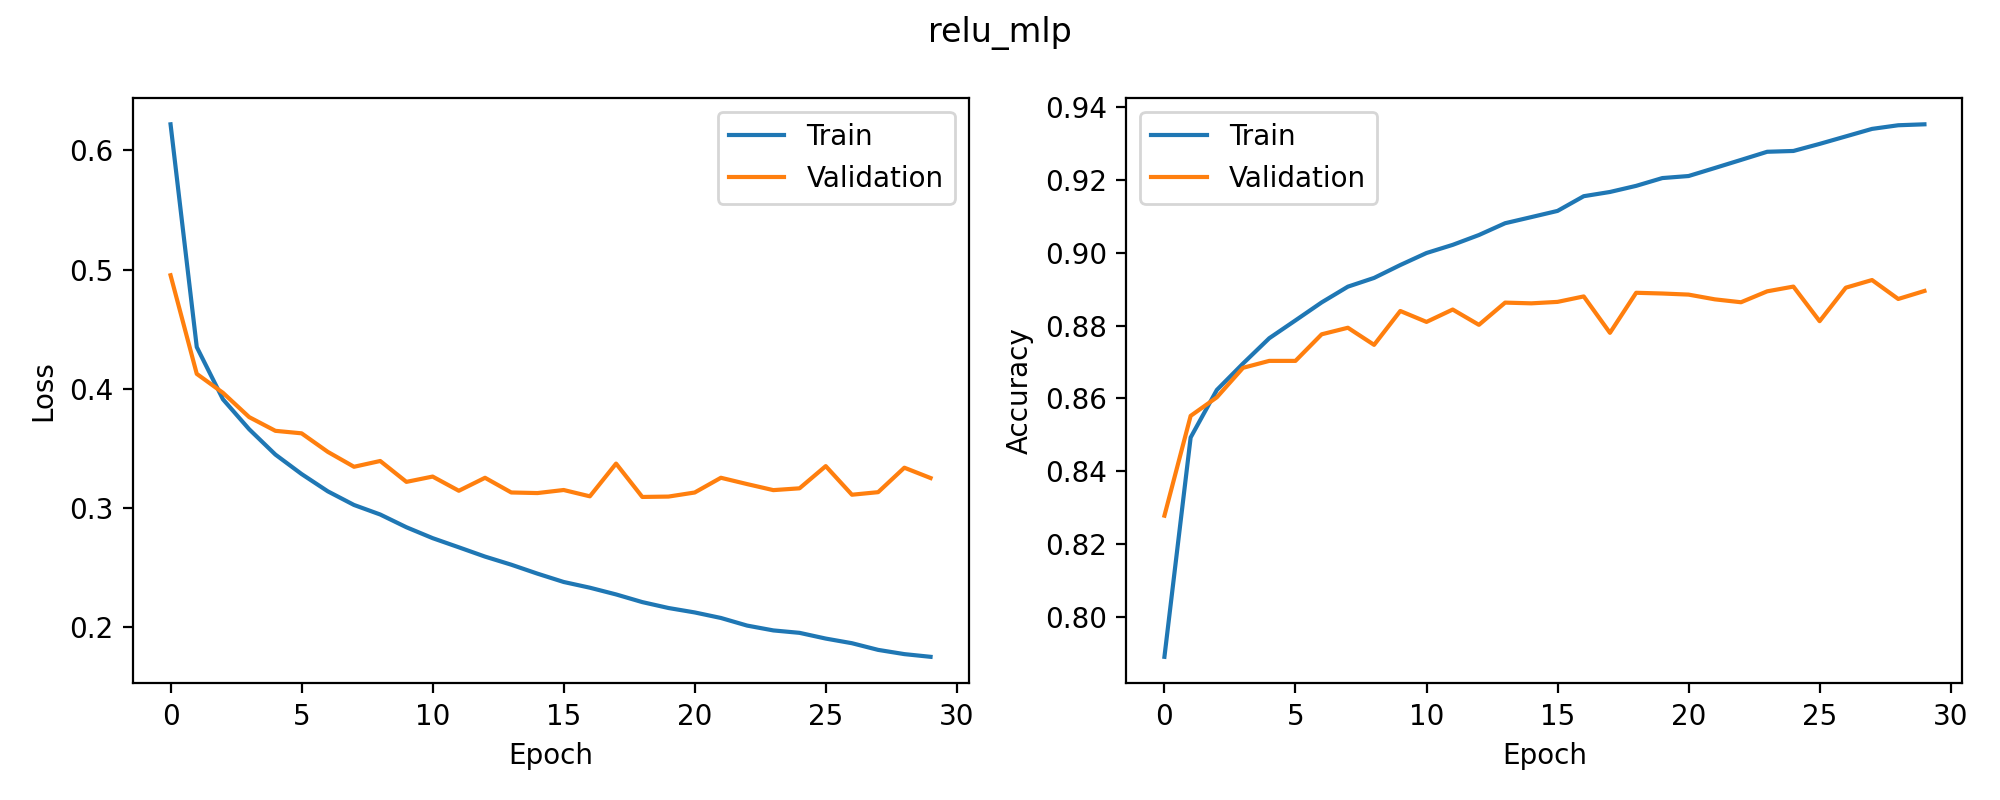

The table this chart was drawn from, first rows:
epoch, train_loss, train_accuracy, val_loss, val_accuracy, epoch_time_seconds, learning_rate
1, 0.6219, 0.789, 0.4953, 0.8278, 3.945, 0.001
2, 0.4351, 0.8493, 0.4126, 0.8552, 4.001, 0.001
3, 0.3913, 0.8623, 0.3967, 0.8603, 4.233, 0.001
4, 0.3662, 0.8696, 0.3764, 0.8684, 3.881, 0.001
5, 0.345, 0.8765, 0.3649, 0.8703, 3.928, 0.001
6, 0.3286, 0.8814, 0.3628, 0.8703, 3.989, 0.001
7, 0.3141, 0.8864, 0.3472, 0.8776, 3.979, 0.001
8, 0.3027, 0.8907, 0.3347, 0.8794, 3.908, 0.001
9, 0.2947, 0.8931, 0.3396, 0.8747, 3.958, 0.001
10, 0.284, 0.8966, 0.3221, 0.884, 4.131, 0.001
11, 0.2749, 0.8999, 0.3265, 0.881, 4.09, 0.001
12, 0.2672, 0.9022, 0.3146, 0.8844, 4.057, 0.001
13, 0.2594, 0.9049, 0.3255, 0.8802, 4.112, 0.001
14, 0.2526, 0.9081, 0.3132, 0.8863, 4.058, 0.001
15, 0.2451, 0.9098, 0.3127, 0.8861, 4.086, 0.001
16, 0.2381, 0.9115, 0.3153, 0.8865, 3.985, 0.001
17, 0.2333, 0.9155, 0.31, 0.888, 4.042, 0.001
18, 0.2277, 0.9167, 0.3374, 0.878, 4.002, 0.001
19, 0.2213, 0.9184, 0.3094, 0.889, 4.046, 0.001
20, 0.2163, 0.9205, 0.3097, 0.8888, 4.117, 0.001
21, 0.2126, 0.9211, 0.3132, 0.8885, 3.937, 0.001
22, 0.208, 0.9233, 0.3255, 0.8872, 3.908, 0.001
23, 0.2016, 0.9255, 0.3202, 0.8864, 4.019, 0.001
24, 0.1975, 0.9277, 0.3152, 0.8894, 3.993, 0.001
25, 0.1955, 0.9279, 0.3167, 0.8907, 3.965, 0.001
26, 0.1907, 0.9299, 0.3353, 0.8812, 4.042, 0.001
27, 0.1868, 0.9319, 0.3113, 0.8904, 4.02, 0.001
28, 0.1812, 0.934, 0.3134, 0.8925, 4.026, 0.001
29, 0.1777, 0.935, 0.334, 0.8873, 3.919, 0.001
30, 0.1754, 0.9353, 0.3253, 0.8895, 3.954, 0.001
